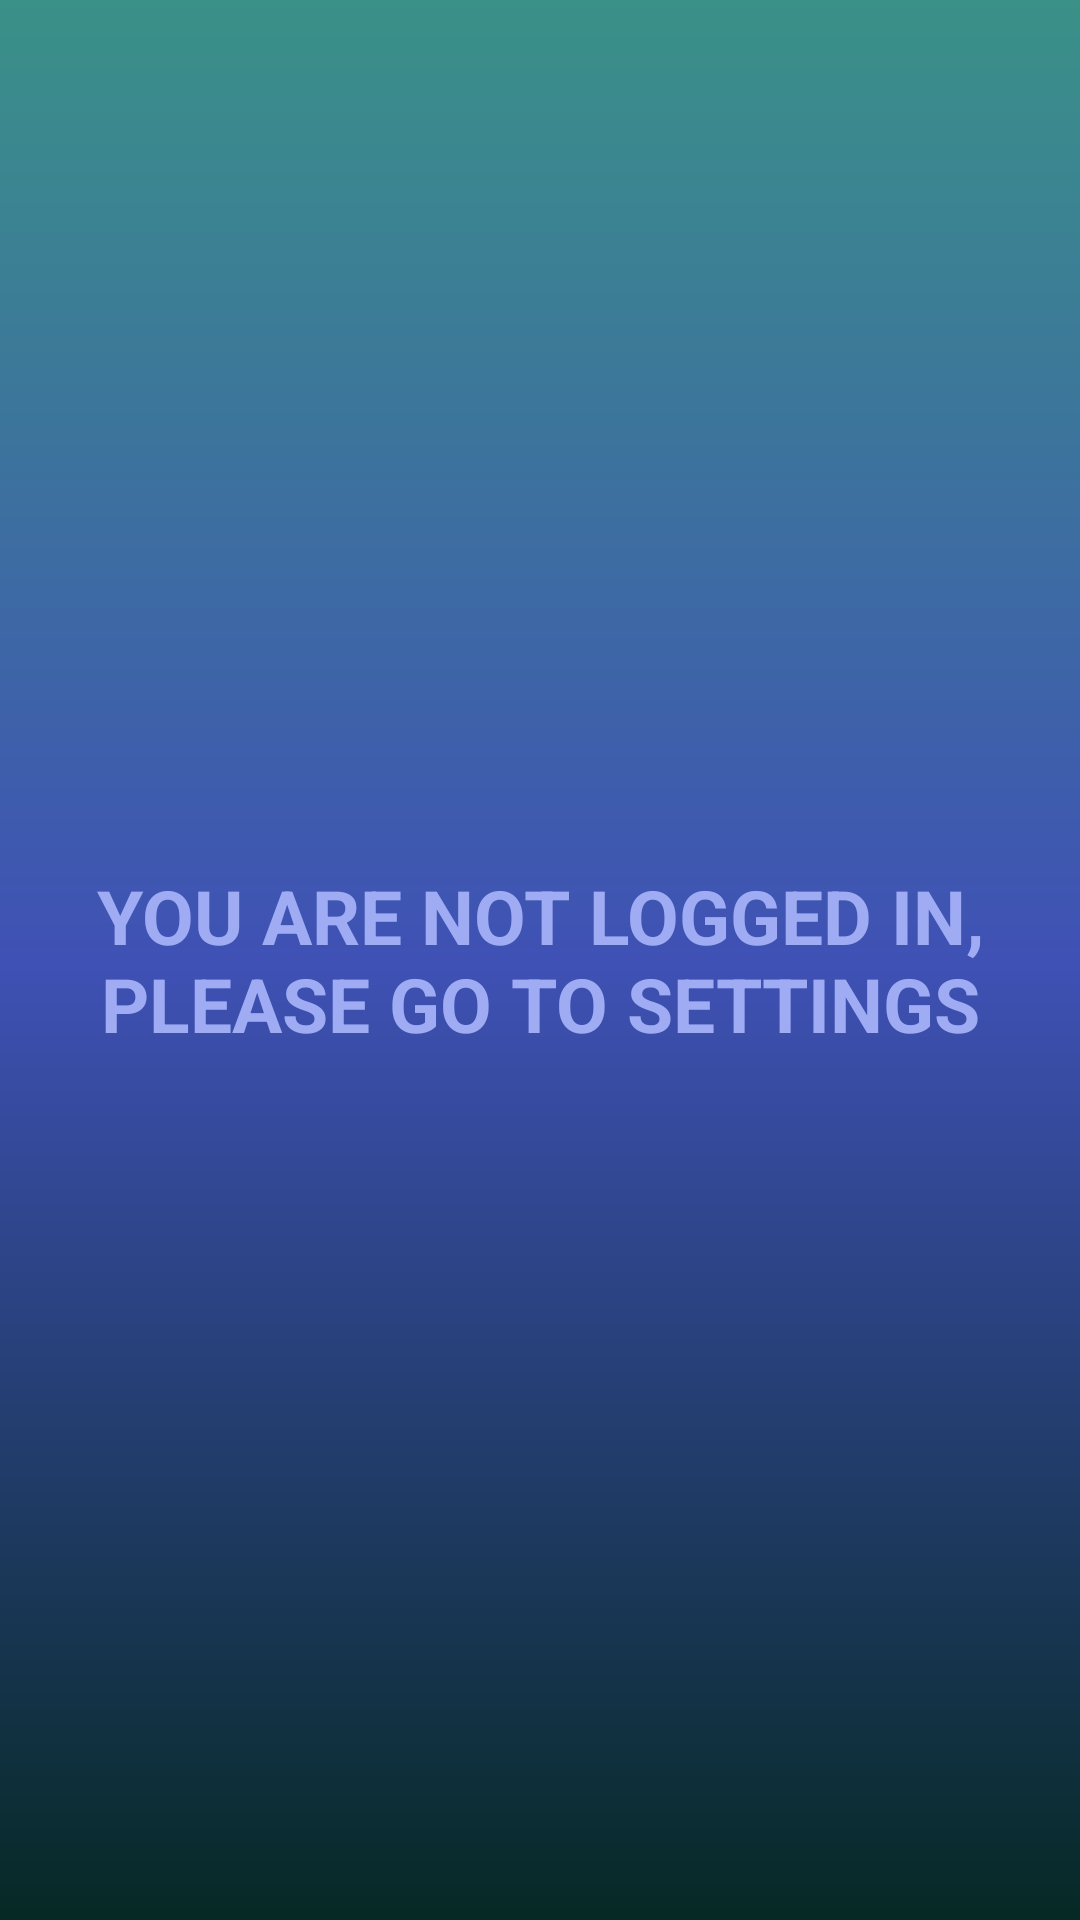

Produce the Android XML layout that renders to this screen, including the resource entries it uses.
<!-- AndroidManifest.xml: application theme Theme.MadBeatsFrontend -->
<!-- res/layout/fragment_logout_events.xml -->
<?xml version="1.0" encoding="utf-8"?>
<androidx.constraintlayout.widget.ConstraintLayout xmlns:android="http://schemas.android.com/apk/res/android"
    xmlns:app="http://schemas.android.com/apk/res-auto"
    xmlns:tools="http://schemas.android.com/tools"
    android:layout_width="match_parent"
    android:layout_height="match_parent"
    style="@style/FragmentBackground.MadBeats"
    tools:context=".fragment.FavouriteEventsFragment">

    <TextView
        android:id="@+id/txtLogoutFavEvents"
        android:layout_width="match_parent"
        android:layout_height="match_parent"
        android:layout_marginLeft="15dp"
        android:layout_marginTop="100dp"
        android:layout_marginRight="15dp"
        android:layout_marginBottom="100dp"
        android:text="YOU ARE NOT LOGGED IN, PLEASE GO TO SETTINGS"
        android:gravity="center"
        android:textColor="@color/blue_light2"
        android:textSize="25dp"
        android:textStyle="bold"
        app:layout_constraintBottom_toBottomOf="parent"
        app:layout_constraintEnd_toEndOf="parent"
        app:layout_constraintStart_toStartOf="parent"
        app:layout_constraintTop_toTopOf="parent" />

</androidx.constraintlayout.widget.ConstraintLayout>
<!-- resources referenced by this layout -->
<resources>
  <color name="blue_light2">#9FACF4</color>
  <style name="FragmentBackground.MadBeats">
          <item name="android:background">@drawable/background_degraded</item>
      </style>
  <style name="Theme.MadBeatsFrontend" parent="Base.Theme.MadBeatsFrontend" />
  <!-- drawable background_degraded (drawable) -->
  <?xml version="1.0" encoding="utf-8"?>
  <shape xmlns:android="http://schemas.android.com/apk/res/android">
      <gradient
          android:startColor="@color/green_light"
          android:centerColor="@color/blue_normal"
          android:endColor="@color/green_dark"
          android:angle="270" />
  
  </shape>
  <style name="Base.Theme.MadBeatsFrontend" parent="Theme.Material3.DayNight.NoActionBar">
          
          <item name="colorPrimary">@color/blue_dark</item>
          <item name="colorPrimaryVariant">@color/blue_dark</item>
          <item name="colorOnPrimary">@color/green_bright</item>
          <item name="colorAccent">@color/green_normal</item>
          
      </style>
  <color name="green_light">#3a9188</color>
  <color name="blue_normal">#3F51B5</color>
  <color name="green_dark">#062925</color>
  <color name="blue_dark">#182570</color>
  <color name="green_bright">#87F804</color>
  <color name="green_normal">#044a42</color>
</resources>
